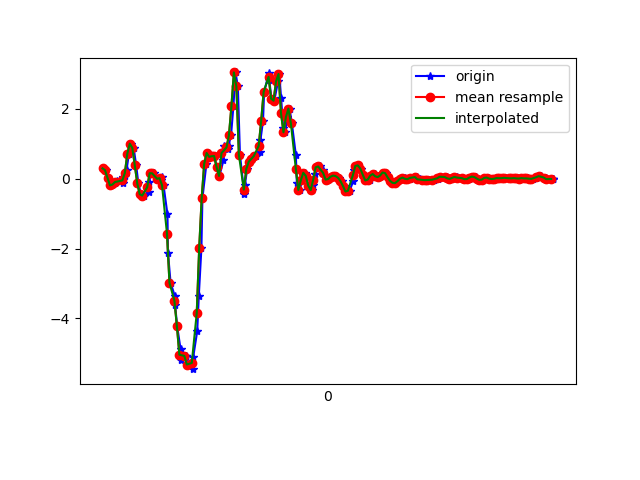

Source data for this figure (header and first rows):
1617762425922, 458062621442500, 0.2926851, 0.027566712, 0.03186198
1617762425950, 458062640491348, 0.2377, 0.1387, 0.03186
1617762425963, 458062659515380, 0.02268, -0.2058, 0.1027
1617762425988, 458062678564228, -0.196, -0.1264, 0.05874
1617762426002, 458062697588260, -0.1691, 0.03123, 0.1039
1617762426020, 458062716614324, -0.1264, -0.2107, 0.07462
1617762426038, 458062735636196, -0.07261, 0.2023, 0.07707
1617762426084, 458062754682884, -0.1398, -0.09216, 0.07218
1617762426086, 458062773704740, 0.0349, 0.234, 0.02453
1617762426103, 458062792751428, 0.06667, -0.05429, 0.06363
1617762426114, 458062811773316, 0.2536, -0.1337, 0.02942
1617762426133, 458062830744036, 0.7154, 0.2194, -0.02312
1617762426152, 458062849760964, 0.9988, 0.03612, -0.01456
1617762426171, 458062868777892, 0.8779, 0.1876, -0.0671
1617762426191, 458062887819620, 0.388, 0.2365, -0.02067
1617762426209, 458062906836548, -0.1374, -0.01275, -0.001125
1617762426230, 458062925908548, -0.4477, -0.05918, -0.008455
1617762426257, 458062944951876, -0.4856, -0.06773, 0.05019
1617762426293, 458062963970372, -0.3951, -0.3182, 0.02453
1617762426297, 458062983013668, -0.108, -0.284, 0.00254
1617762426307, 458063002032196, 0.1534, -0.08483, -0.001125
1617762426334, 458063021076356, 0.1497, 0.00191, 0.01109
1617762426360, 458063040094916, -0.006639, -0.02252, 0.04408
1617762426394, 458063059138244, -0.0323, -0.01397, 0.132
1617762426397, 458063078156740, 0.05445, 0.06666, 0.2322
1617762426412, 458063097200132, -0.1899, 0.1033, 0.3165
1617762426444, 458063116218692, -1.026, 0.09232, 0.4301
1617762426448, 458063135254788, -2.119, -0.04818, 0.5987
1617762426469, 458063154297860, -2.979, -0.1948, 0.7979
1617762426503, 458063173316100, -3.357, -0.3426, 0.9738
1617762426506, 458063192359172, -3.627, -0.4697, 1.089
1617762426522, 458063211377476, -4.22, -0.7067, 1.157
1617762426550, 458063230409092, -4.885, -1.084, 1.251
1617762426555, 458063249451780, -5.188, -1.469, 1.26
1617762426590, 458063268469764, -5.077, -1.614, 1.199
1617762426594, 458063287635712, -5.066, -1.612, 1.073
1617762426617, 458063306653568, -5.317, -1.756, 0.7991
1617762426649, 458063325685440, -5.451, -1.904, 0.5706
1617762426652, 458063344703104, -5.098, -1.844, 0.2896
1617762426684, 458063363745472, -4.363, -1.558, -0.007233
1617762426697, 458063382787904, -3.347, -1.109, -0.3628
1617762426718, 458063401805440, -1.98, -0.4257, -0.6853
1617762426726, 458063420847808, -0.5625, 0.3086, -1.009
1617762426758, 458063439867456, 0.4185, 1, -1.23
1617762426774, 458063458909888, 0.7313, 1.594, -1.459
1617762426785, 458063477952320, 0.6213, 2.047, -1.677
1617762426806, 458063496970048, 0.6384, 2.447, -1.828
1617762426824, 458063516012480, 0.6445, 2.902, -2.043
1617762426841, 458063535024576, 0.3342, 3.368, -2.298
1617762426863, 458063554066880, 0.07522, 3.754, -2.501
1617762426896, 458063573109184, 0.5211, 3.927, -2.606
1617762426899, 458063592126784, 0.9378, 4.113, -2.817
1617762426934, 458063611169088, 0.8339, 4.418, -3.043
1617762426937, 458063630185024, 0.9439, 4.233, -2.981
1617762426957, 458063649227328, 1.236, 4.235, -2.87
1617762426976, 458063668244800, 2.069, 4.293, -2.778
1617762426993, 458063687287104, 3.035, 3.613, -2.387
1617762427012, 458063706304704, 2.636, 2.762, -2.017
1617762427029, 458063725346880, 0.6873, 2.061, -2.049
1617762427064, 458063744359360, -0.4513, 1.461, -1.719
1617762427069, 458063763376192, -0.1752, 0.9866, -1.109
... 130 more rows
